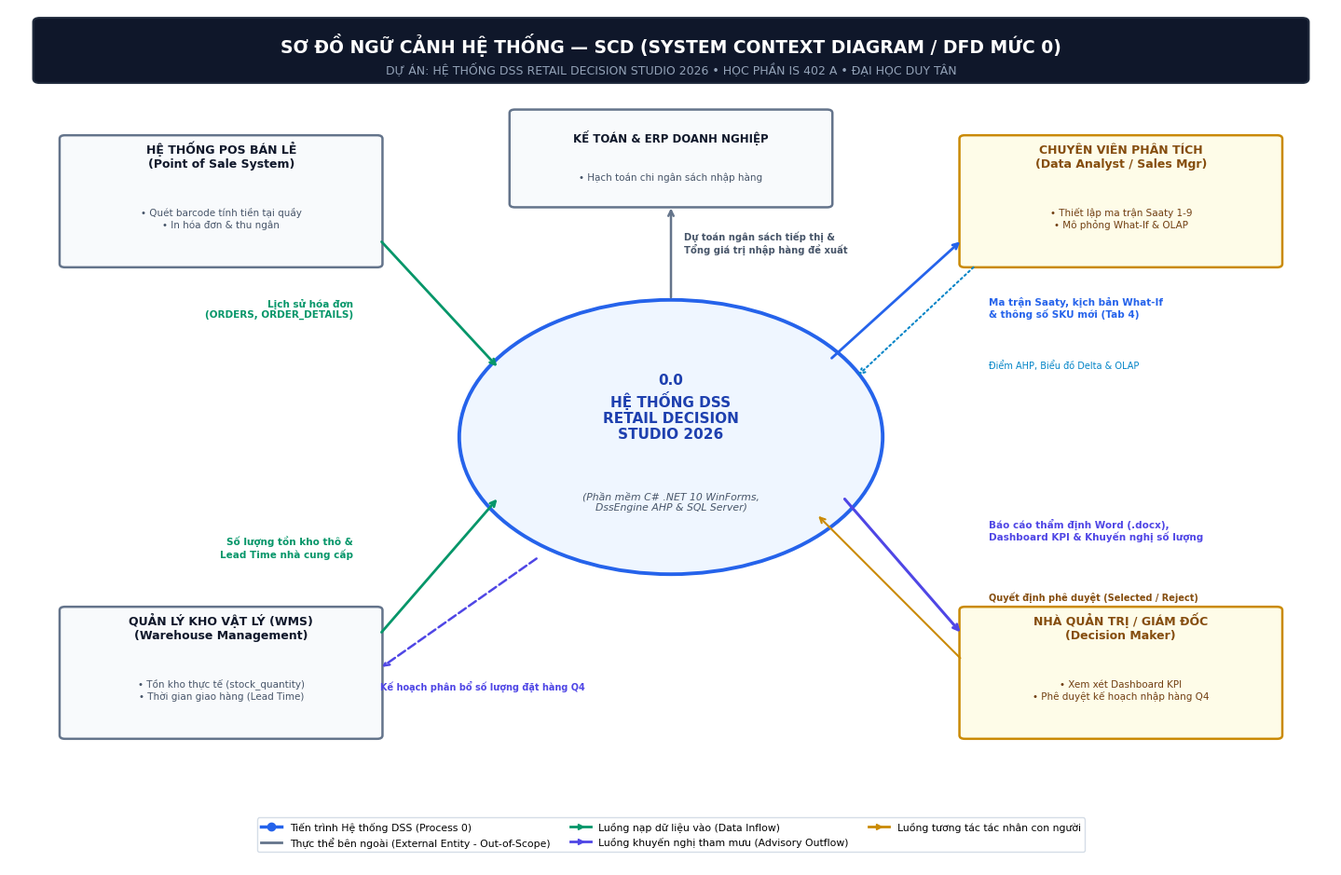
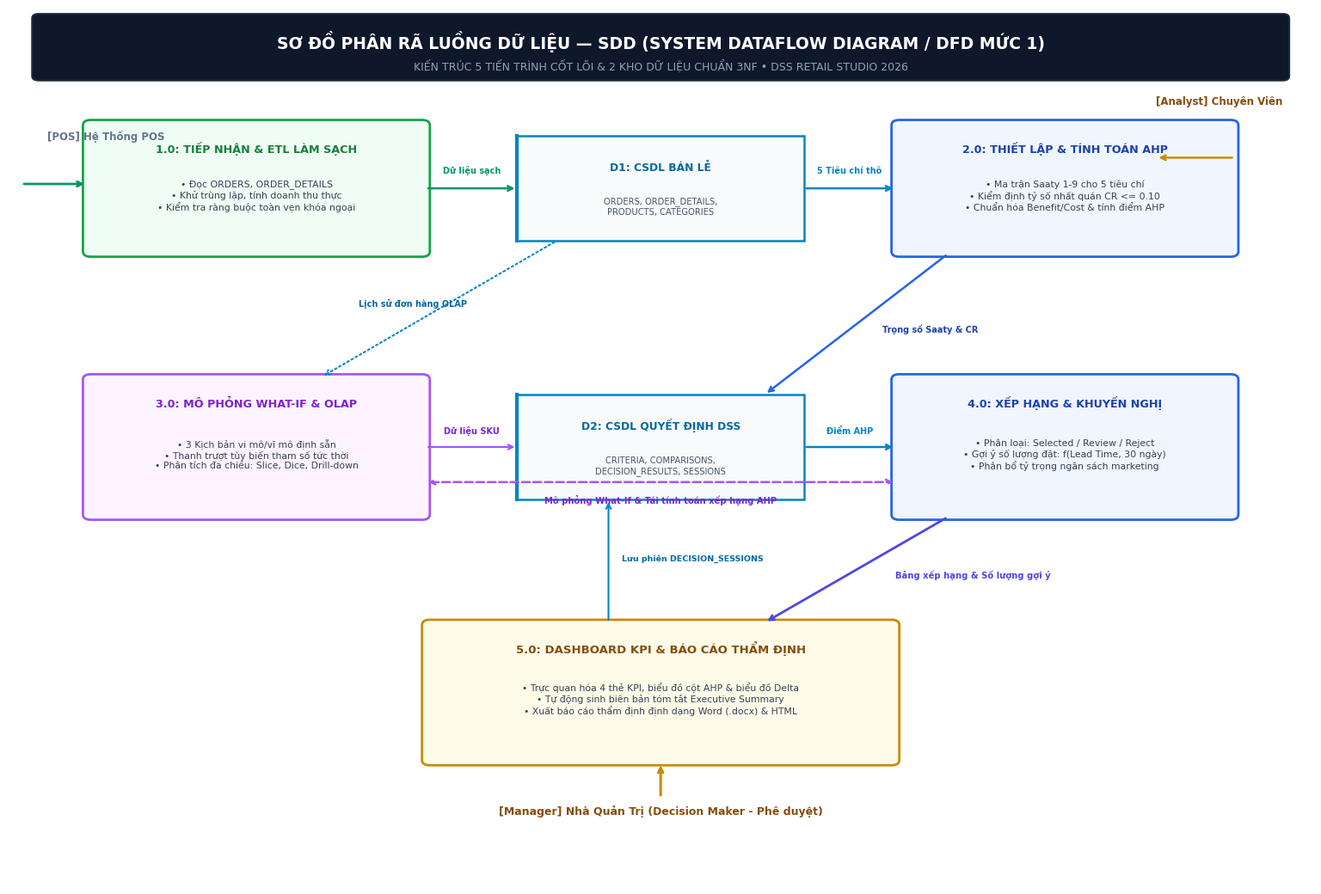

Python code for these plots, in order:
# -*- coding: utf-8 -*-
"""
Script tao cac so do SCD (System Context Diagram) va SDD (System Dataflow Diagram)
cho Tai lieu SRS Dac ta Yeu cau Phan mem DSS Retail Decision Studio 2026
IS 402 A - Nhom 05 - Duy Tan University
"""

import matplotlib.pyplot as plt
import matplotlib.patches as patches
from matplotlib.lines import Line2D
import os

def generate_scd_diagram(output_path="docs/images/sodo_ngu_canh_scd.png"):
    """Vẽ Sơ đồ Ngữ cảnh Hệ thống SCD (System Context Diagram - DFD Level 0)"""
    plt.rcParams['font.family'] = 'sans-serif'
    plt.rcParams['font.sans-serif'] = ['Segoe UI', 'Arial', 'Tahoma', 'DejaVu Sans']
    
    fig, ax = plt.subplots(figsize=(14.5, 9.5), dpi=300)
    ax.set_xlim(0, 100)
    ax.set_ylim(0, 100)
    ax.axis('off')
    
    fig.patch.set_facecolor('#FFFFFF')
    ax.set_facecolor('#FFFFFF')
    
    # Title Banner
    banner = patches.FancyBboxPatch((2, 91.5), 96, 7.2, boxstyle="round,pad=0.2,rounding_size=0.5",
                                    facecolor="#0F172A", edgecolor="#1E293B", linewidth=1.5)
    ax.add_patch(banner)
    ax.text(50, 95.8, "SƠ ĐỒ NGỮ CẢNH HỆ THỐNG — SCD (SYSTEM CONTEXT DIAGRAM / DFD MỨC 0)", 
            color="#FFFFFF", fontsize=13.5, weight='bold', ha='center', va='center')
    ax.text(50, 93.0, "DỰ ÁN: HỆ THỐNG DSS RETAIL DECISION STUDIO 2026 • HỌC PHẦN IS 402 A • ĐẠI HỌC DUY TÂN", 
            color="#94A3B8", fontsize=9, weight='medium', ha='center', va='center')

    # Central System Bubble (Process 0)
    center_circle = patches.Circle((50, 50), 16, facecolor="#EFF6FF", edgecolor="#2563EB", linewidth=2.8)
    ax.add_patch(center_circle)
    ax.text(50, 53.5, "0.0\nHỆ THỐNG DSS\nRETAIL DECISION\nSTUDIO 2026", 
            color="#1E40AF", fontsize=11, weight='bold', ha='center', va='center')
    ax.text(50, 42.5, "(Phần mềm C# .NET 10 WinForms,\nDssEngine AHP & SQL Server)", 
            color="#475569", fontsize=7.8, style='italic', ha='center', va='center')

    # External Entity 1: POS Bán Lẻ (Top Left)
    pos_box = patches.FancyBboxPatch((4, 70), 24, 15, boxstyle="round,pad=0.2,rounding_size=0.4",
                                     facecolor="#F8FAFC", edgecolor="#64748B", linewidth=1.8)
    ax.add_patch(pos_box)
    ax.text(16, 81.5, "HỆ THỐNG POS BÁN LẺ\n(Point of Sale System)", color="#0F172A", fontsize=9, weight='bold', ha='center')
    ax.text(16, 74.5, "• Quét barcode tính tiền tại quầy\n• In hóa đơn & thu ngân", color="#475569", fontsize=7.5, ha='center')

    # External Entity 2: Quản Lý Kho WMS (Bottom Left)
    wms_box = patches.FancyBboxPatch((4, 15), 24, 15, boxstyle="round,pad=0.2,rounding_size=0.4",
                                     facecolor="#F8FAFC", edgecolor="#64748B", linewidth=1.8)
    ax.add_patch(wms_box)
    ax.text(16, 26.5, "QUẢN LÝ KHO VẬT LÝ (WMS)\n(Warehouse Management)", color="#0F172A", fontsize=9, weight='bold', ha='center')
    ax.text(16, 19.5, "• Tồn kho thực tế (stock_quantity)\n• Thời gian giao hàng (Lead Time)", color="#475569", fontsize=7.5, ha='center')

    # External Entity 3: Chuyên Viên Phân Tích (Top Right)
    analyst_box = patches.FancyBboxPatch((72, 70), 24, 15, boxstyle="round,pad=0.2,rounding_size=0.4",
                                         facecolor="#FEFCE8", edgecolor="#CA8A04", linewidth=1.8)
    ax.add_patch(analyst_box)
    ax.text(84, 81.5, "CHUYÊN VIÊN PHÂN TÍCH\n(Data Analyst / Sales Mgr)", color="#854D0E", fontsize=9, weight='bold', ha='center')
    ax.text(84, 74.5, "• Thiết lập ma trận Saaty 1-9\n• Mô phỏng What-If & OLAP", color="#713F12", fontsize=7.5, ha='center')

    # External Entity 4: Nhà Quản Trị / Giám Đốc (Bottom Right)
    manager_box = patches.FancyBboxPatch((72, 15), 24, 15, boxstyle="round,pad=0.2,rounding_size=0.4",
                                         facecolor="#FEFCE8", edgecolor="#CA8A04", linewidth=1.8)
    ax.add_patch(manager_box)
    ax.text(84, 26.5, "NHÀ QUẢN TRỊ / GIÁM ĐỐC\n(Decision Maker)", color="#854D0E", fontsize=9, weight='bold', ha='center')
    ax.text(84, 19.5, "• Xem xét Dashboard KPI\n• Phê duyệt kế hoạch nhập hàng Q4", color="#713F12", fontsize=7.5, ha='center')

    # External Entity 5: Kế Toán ERP (Top Center)
    erp_box = patches.FancyBboxPatch((38, 77), 24, 11, boxstyle="round,pad=0.2,rounding_size=0.4",
                                     facecolor="#F8FAFC", edgecolor="#64748B", linewidth=1.8)
    ax.add_patch(erp_box)
    ax.text(50, 84.5, "KẾ TOÁN & ERP DOANH NGHIỆP", color="#0F172A", fontsize=8.5, weight='bold', ha='center')
    ax.text(50, 80.0, "• Hạch toán chi ngân sách nhập hàng", color="#475569", fontsize=7.5, ha='center')

    # DATA FLOW ARROWS & LABELS
    # 1. POS -> DSS
    ax.annotate("", xy=(37, 58), xytext=(28, 73),
                arrowprops=dict(arrowstyle="->", color="#059669", lw=2.0))
    ax.text(26, 64, "Lịch sử hóa đơn\n(ORDERS, ORDER_DETAILS)", color="#059669", fontsize=7.5, weight='bold', ha='right')

    # 2. WMS -> DSS
    ax.annotate("", xy=(37, 43), xytext=(28, 27),
                arrowprops=dict(arrowstyle="->", color="#059669", lw=2.0))
    ax.text(26, 36, "Số lượng tồn kho thô &\nLead Time nhà cung cấp", color="#059669", fontsize=7.5, weight='bold', ha='right')

    # 3. Analyst <-> DSS
    ax.annotate("", xy=(62, 59), xytext=(72, 73),
                arrowprops=dict(arrowstyle="<-", color="#2563EB", lw=2.0))
    ax.text(74, 64, "Ma trận Saaty, kịch bản What-If\n& thông số SKU mới (Tab 4)", color="#2563EB", fontsize=7.5, weight='bold', ha='left')

    ax.annotate("", xy=(64, 57), xytext=(73, 70),
                arrowprops=dict(arrowstyle="->", color="#0284C7", lw=1.5, linestyle=':'))
    ax.text(74, 58, "Điểm AHP, Biểu đồ Delta & OLAP", color="#0284C7", fontsize=7, weight='medium', ha='left')

    # 4. DSS -> Manager
    ax.annotate("", xy=(72, 27), xytext=(63, 43),
                arrowprops=dict(arrowstyle="->", color="#4F46E5", lw=2.2))
    ax.text(74, 38, "Báo cáo thẩm định Word (.docx),\nDashboard KPI & Khuyến nghị số lượng", color="#4F46E5", fontsize=7.5, weight='bold', ha='left')

    # 5. Manager -> DSS
    ax.annotate("", xy=(61, 41), xytext=(72, 24),
                arrowprops=dict(arrowstyle="->", color="#CA8A04", lw=1.5))
    ax.text(74, 31, "Quyết định phê duyệt (Selected / Reject)", color="#854D0E", fontsize=7, weight='bold', ha='left')

    # 6. DSS -> ERP
    ax.annotate("", xy=(50, 77), xytext=(50, 66),
                arrowprops=dict(arrowstyle="->", color="#64748B", lw=1.8))
    ax.text(51, 71.5, "Dự toán ngân sách tiếp thị &\nTổng giá trị nhập hàng đề xuất", color="#475569", fontsize=7.2, weight='bold', ha='left')

    # 7. DSS -> WMS
    ax.annotate("", xy=(28, 23), xytext=(40, 36),
                arrowprops=dict(arrowstyle="->", color="#4F46E5", lw=1.8, linestyle='--'))
    ax.text(28, 20.5, "Kế hoạch phân bổ số lượng đặt hàng Q4", color="#4F46E5", fontsize=7, weight='bold', ha='left')

    # Legend at bottom
    legend_elements = [
        Line2D([0], [0], color='#2563EB', lw=2.5, marker='o', markersize=6, label='Tiến trình Hệ thống DSS (Process 0)'),
        Line2D([0], [0], color='#64748B', lw=2, label='Thực thể bên ngoài (External Entity - Out-of-Scope)'),
        Line2D([0], [0], color='#059669', lw=2, marker='>', markersize=5, label='Luồng nạp dữ liệu vào (Data Inflow)'),
        Line2D([0], [0], color='#4F46E5', lw=2, marker='>', markersize=5, label='Luồng khuyến nghị tham mưu (Advisory Outflow)'),
        Line2D([0], [0], color='#CA8A04', lw=2, marker='>', markersize=5, label='Luồng tương tác tác nhân con người')
    ]
    ax.legend(handles=legend_elements, loc='lower center', bbox_to_anchor=(0.5, 0.01),
              ncol=3, fontsize=7.8, frameon=True, facecolor='#FFFFFF', edgecolor='#CBD5E1')

    plt.tight_layout()
    os.makedirs(os.path.dirname(output_path), exist_ok=True)
    plt.savefig(output_path, facecolor=fig.get_facecolor(), edgecolor='none')
    plt.close()
    print(f"SCD diagram successfully created at: {output_path}")

def generate_sdd_diagram(output_path="docs/images/sodo_luong_du_lieu_sdd.png"):
    """Vẽ Sơ đồ Luồng Dữ Liệu Phân Rã SDD (System Dataflow Diagram - DFD Mức 1)"""
    plt.rcParams['font.family'] = 'sans-serif'
    plt.rcParams['font.sans-serif'] = ['Segoe UI', 'Arial', 'Tahoma', 'DejaVu Sans']
    
    fig, ax = plt.subplots(figsize=(15.5, 10.5), dpi=300)
    ax.set_xlim(0, 100)
    ax.set_ylim(0, 100)
    ax.axis('off')
    
    fig.patch.set_facecolor('#FFFFFF')
    ax.set_facecolor('#FFFFFF')
    
    # Title Banner
    banner = patches.FancyBboxPatch((2, 92), 96, 7.2, boxstyle="round,pad=0.2,rounding_size=0.5",
                                    facecolor="#0F172A", edgecolor="#1E293B", linewidth=1.5)
    ax.add_patch(banner)
    ax.text(50, 96.2, "SƠ ĐỒ PHÂN RÃ LUỒNG DỮ LIỆU — SDD (SYSTEM DATAFLOW DIAGRAM / DFD MỨC 1)", 
            color="#FFFFFF", fontsize=13.5, weight='bold', ha='center', va='center')
    ax.text(50, 93.5, "KIẾN TRÚC 5 TIẾN TRÌNH CỐT LÕI & 2 KHO DỮ LIỆU CHUẨN 3NF • DSS RETAIL STUDIO 2026", 
            color="#94A3B8", fontsize=9, weight='medium', ha='center', va='center')

    # Process 1.0 (Top Left)
    p1 = patches.FancyBboxPatch((6, 72), 26, 15, boxstyle="round,pad=0.3,rounding_size=0.6",
                                facecolor="#F0FDF4", edgecolor="#16A34A", linewidth=2.0)
    ax.add_patch(p1)
    ax.text(19, 83.5, "1.0: TIẾP NHẬN & ETL LÀM SẠCH", color="#15803D", fontsize=9.2, weight='bold', ha='center')
    ax.text(19, 77.0, "• Đọc ORDERS, ORDER_DETAILS\n• Khử trùng lặp, tính doanh thu thực\n• Kiểm tra ràng buộc toàn vẹn khóa ngoại", color="#334155", fontsize=7.8, ha='center')

    # Process 2.0 (Top Right)
    p2 = patches.FancyBboxPatch((68, 72), 26, 15, boxstyle="round,pad=0.3,rounding_size=0.6",
                                facecolor="#EFF6FF", edgecolor="#2563EB", linewidth=2.0)
    ax.add_patch(p2)
    ax.text(81, 83.5, "2.0: THIẾT LẬP & TÍNH TOÁN AHP", color="#1E40AF", fontsize=9.2, weight='bold', ha='center')
    ax.text(81, 77.0, "• Ma trận Saaty 1-9 cho 5 tiêu chí\n• Kiểm định tỷ số nhất quán CR <= 0.10\n• Chuẩn hóa Benefit/Cost & tính điểm AHP", color="#334155", fontsize=7.8, ha='center')

    # Data Store D1: Phân Hệ Bán Lẻ (Center Top)
    d1 = patches.Rectangle((39, 73.5), 22, 12, facecolor="#F8FAFC", edgecolor="#0284C7", linewidth=1.8)
    ax.add_patch(d1)
    ax.plot([39, 39], [73.5, 85.5], color="#0284C7", lw=3)
    ax.text(50, 81.5, "D1: CSDL BÁN LẺ", color="#0369A1", fontsize=8.8, weight='bold', ha='center')
    ax.text(50, 76.5, "ORDERS, ORDER_DETAILS,\nPRODUCTS, CATEGORIES", color="#475569", fontsize=7.2, ha='center')

    # Process 3.0 (Center Left)
    p3 = patches.FancyBboxPatch((6, 42), 26, 16, boxstyle="round,pad=0.3,rounding_size=0.6",
                                facecolor="#FDF4FF", edgecolor="#A855F7", linewidth=2.0)
    ax.add_patch(p3)
    ax.text(19, 54.5, "3.0: MÔ PHỎNG WHAT-IF & OLAP", color="#7E22CE", fontsize=9.2, weight='bold', ha='center')
    ax.text(19, 47.5, "• 3 Kịch bản vi mô/vĩ mô định sẵn\n• Thanh trượt tùy biến tham số tức thời\n• Phân tích đa chiều: Slice, Dice, Drill-down", color="#334155", fontsize=7.8, ha='center')

    # Process 4.0 (Center Right)
    p4 = patches.FancyBboxPatch((68, 42), 26, 16, boxstyle="round,pad=0.3,rounding_size=0.6",
                                facecolor="#EFF6FF", edgecolor="#2563EB", linewidth=2.0)
    ax.add_patch(p4)
    ax.text(81, 54.5, "4.0: XẾP HẠNG & KHUYẾN NGHỊ", color="#1E40AF", fontsize=9.2, weight='bold', ha='center')
    ax.text(81, 47.5, "• Phân loại: Selected / Review / Reject\n• Gợi ý số lượng đặt: f(Lead Time, 30 ngày)\n• Phân bổ tỷ trọng ngân sách marketing", color="#334155", fontsize=7.8, ha='center')

    # Data Store D2: Phân Hệ DSS (Center Middle)
    d2 = patches.Rectangle((39, 44), 22, 12, facecolor="#F8FAFC", edgecolor="#0284C7", linewidth=1.8)
    ax.add_patch(d2)
    ax.plot([39, 39], [44, 56], color="#0284C7", lw=3)
    ax.text(50, 52.0, "D2: CSDL QUYẾT ĐỊNH DSS", color="#0369A1", fontsize=8.8, weight='bold', ha='center')
    ax.text(50, 47.0, "CRITERIA, COMPARISONS,\nDECISION_RESULTS, SESSIONS", color="#475569", fontsize=7.2, ha='center')

    # Process 5.0 (Bottom Center)
    p5 = patches.FancyBboxPatch((32, 14), 36, 16, boxstyle="round,pad=0.3,rounding_size=0.6",
                                facecolor="#FEFCE8", edgecolor="#CA8A04", linewidth=2.0)
    ax.add_patch(p5)
    ax.text(50, 26.5, "5.0: DASHBOARD KPI & BÁO CÁO THẨM ĐỊNH", color="#854D0E", fontsize=9.5, weight='bold', ha='center')
    ax.text(50, 19.5, "• Trực quan hóa 4 thẻ KPI, biểu đồ cột AHP & biểu đồ Delta\n• Tự động sinh biên bản tóm tắt Executive Summary\n• Xuất báo cáo thẩm định định dạng Word (.docx) & HTML", color="#334155", fontsize=7.8, ha='center')

    # External Entities
    # POS (Left Top Outside)
    ax.text(3, 85, "[POS] Hệ Thống POS", color="#64748B", fontsize=8.5, weight='bold')
    ax.annotate("", xy=(6, 80), xytext=(1, 80), arrowprops=dict(arrowstyle="->", color="#059669", lw=2.0))

    # Analyst (Right Top Outside)
    ax.text(88, 89, "[Analyst] Chuyên Viên", color="#854D0E", fontsize=8.5, weight='bold')
    ax.annotate("", xy=(88, 83), xytext=(94, 83), arrowprops=dict(arrowstyle="->", color="#CA8A04", lw=1.8))

    # Manager (Bottom Outside)
    ax.text(50, 8, "[Manager] Nhà Quản Trị (Decision Maker - Phê duyệt)", color="#854D0E", fontsize=9, weight='bold', ha='center')
    ax.annotate("", xy=(50, 10), xytext=(50, 14), arrowprops=dict(arrowstyle="<-", color="#CA8A04", lw=2.2))

    # CONNECTING DATA FLOWS
    # P1.0 -> D1
    ax.annotate("", xy=(39, 79.5), xytext=(32, 79.5), arrowprops=dict(arrowstyle="->", color="#059669", lw=1.8))
    ax.text(35.5, 81.2, "Dữ liệu sạch", color="#059669", fontsize=7, weight='bold', ha='center')

    # D1 -> P2.0
    ax.annotate("", xy=(68, 79.5), xytext=(61, 79.5), arrowprops=dict(arrowstyle="->", color="#0284C7", lw=1.8))
    ax.text(64.5, 81.2, "5 Tiêu chí thô", color="#0284C7", fontsize=7, weight='bold', ha='center')

    # P2.0 -> D2
    ax.annotate("", xy=(58, 56), xytext=(72, 72), arrowprops=dict(arrowstyle="->", color="#2563EB", lw=1.8))
    ax.text(67, 63, "Trọng số Saaty & CR", color="#1E40AF", fontsize=7, weight='bold', ha='left')

    # D2 -> P4.0
    ax.annotate("", xy=(68, 50), xytext=(61, 50), arrowprops=dict(arrowstyle="->", color="#0284C7", lw=1.8))
    ax.text(64.5, 51.5, "Điểm AHP", color="#0284C7", fontsize=7, weight='bold', ha='center')

    # P3.0 <-> P4.0
    ax.annotate("", xy=(32, 50), xytext=(39, 50), arrowprops=dict(arrowstyle="<-", color="#A855F7", lw=1.5))
    ax.text(35.5, 51.5, "Dữ liệu SKU", color="#7E22CE", fontsize=7, weight='bold', ha='center')

    ax.annotate("", xy=(68, 46), xytext=(32, 46), arrowprops=dict(arrowstyle="<->", color="#A855F7", lw=1.8, linestyle='--'))
    ax.text(50, 43.5, "Mô phỏng What-If & Tái tính toán xếp hạng AHP", color="#7E22CE", fontsize=7.2, weight='bold', ha='center')

    # P4.0 -> P5.0
    ax.annotate("", xy=(58, 30), xytext=(72, 42), arrowprops=dict(arrowstyle="->", color="#4F46E5", lw=2.0))
    ax.text(68, 35, "Bảng xếp hạng & Số lượng gợi ý", color="#4F46E5", fontsize=7.2, weight='bold', ha='left')

    # D1 -> P3.0 (OLAP)
    ax.annotate("", xy=(24, 58), xytext=(42, 73.5), arrowprops=dict(arrowstyle="->", color="#0284C7", lw=1.5, linestyle=':'))
    ax.text(31, 66, "Lịch sử đơn hàng OLAP", color="#0369A1", fontsize=7, weight='bold', ha='center')

    # P5.0 -> D2 (Save final decision session)
    ax.annotate("", xy=(46, 44), xytext=(46, 30), arrowprops=dict(arrowstyle="->", color="#0284C7", lw=1.5))
    ax.text(47, 37, "Lưu phiên DECISION_SESSIONS", color="#0369A1", fontsize=6.8, weight='bold', ha='left')

    plt.tight_layout()
    os.makedirs(os.path.dirname(output_path), exist_ok=True)
    plt.savefig(output_path, facecolor=fig.get_facecolor(), edgecolor='none')
    plt.close()
    print(f"SDD diagram successfully created at: {output_path}")

if __name__ == "__main__":
    generate_scd_diagram()
    generate_sdd_diagram()
